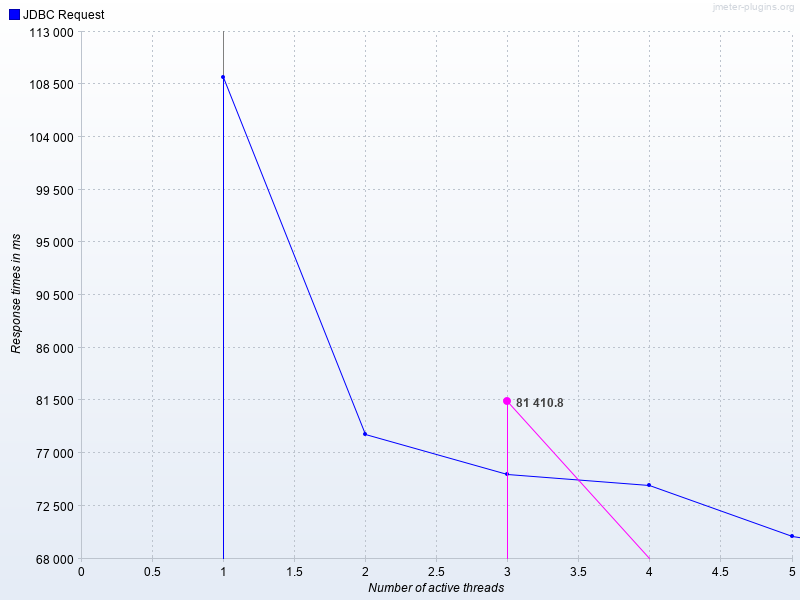

Source data for this figure (header and first rows):
Number of active threads, Average JDBC Request, JDBC Request
1, , 109076
2, , 78599
3, 81411, 75231
4, , 74249
5, , 69899
